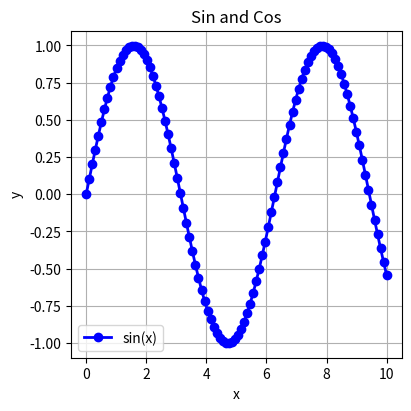
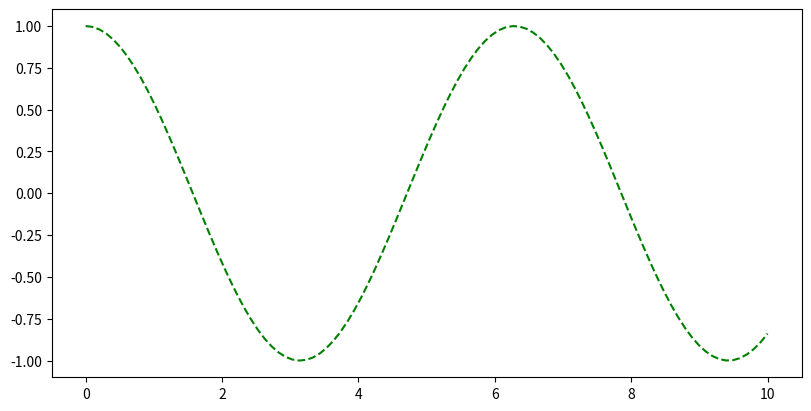

Python code for these plots, in order:
import numpy as np
import matplotlib.pyplot as plt

x = np.linspace(0, 10, 100)

fig, ax = plt.subplots(figsize=(4, 4), constrained_layout=True)
fig, bx = plt.subplots(figsize=(8, 4), constrained_layout=True)

ax.plot(x, np.sin(x), 
        color="blue", 
        linewidth=2, 
        marker="o",
        label="sin(x)")

bx.plot(x, np.cos(x), 
        color="green", 
        linestyle="--", 
        label="cos(x)")

ax.set_title("Sin and Cos")
ax.set_xlabel("x")
ax.set_ylabel("y")
ax.legend()
ax.grid(True)

plt.show()
